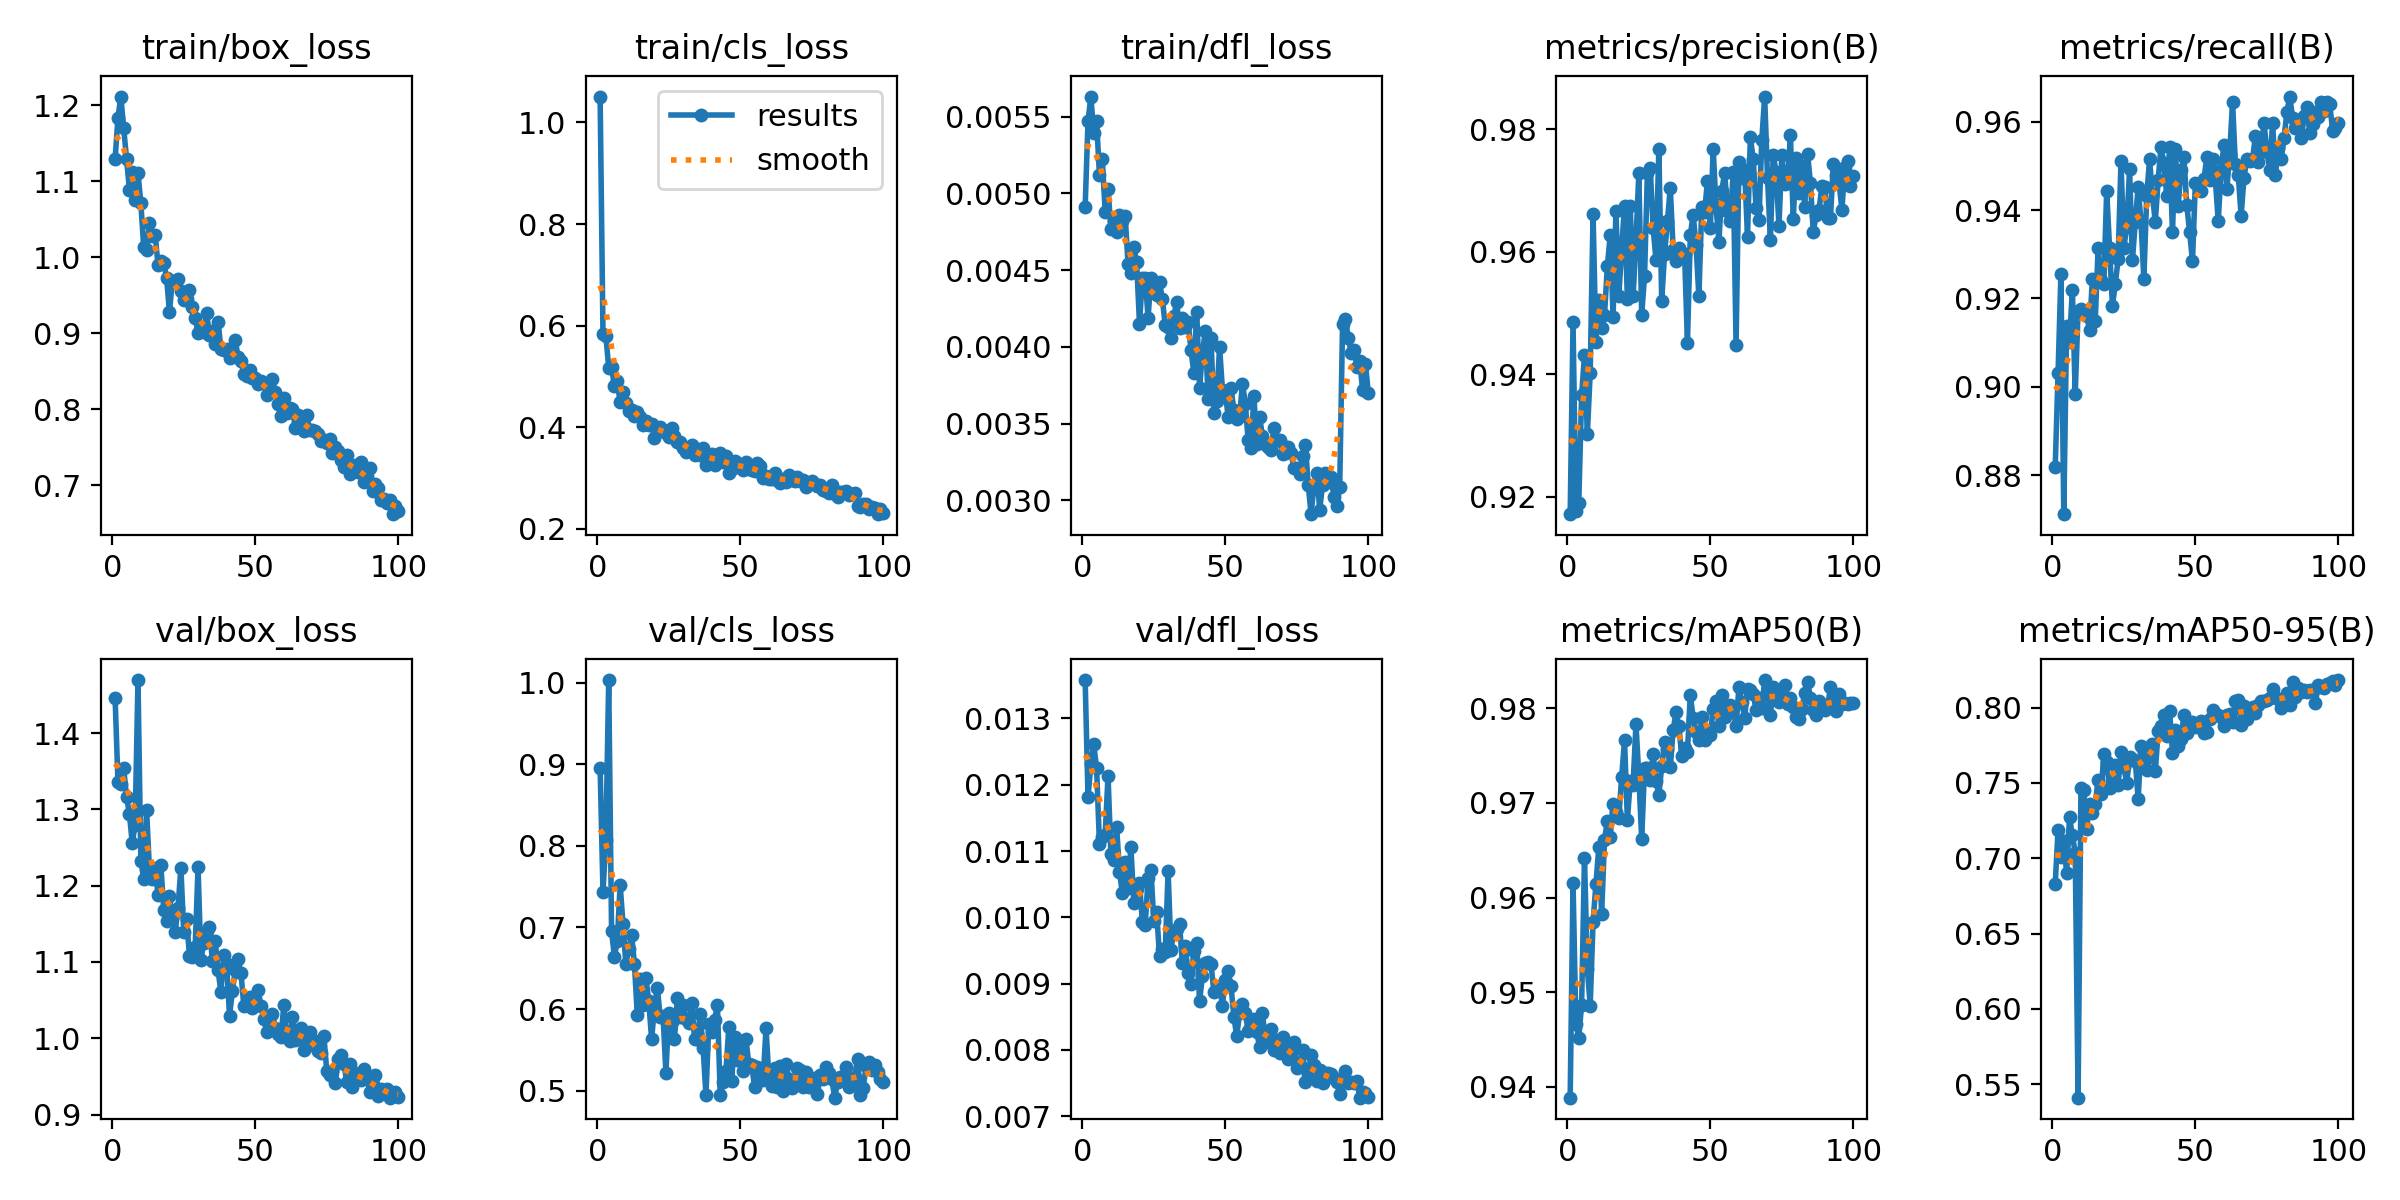

Data behind this chart, as committed beside it:
epoch, time, train/box_loss, train/cls_loss, train/dfl_loss, metrics/precision(B), metrics/recall(B), metrics/mAP50(B), metrics/mAP50-95(B), val/box_loss, val/cls_loss, val/dfl_loss, lr/pg0, lr/pg1, lr/pg2
1, 37.47, 1.129, 1.051, 0.00491, 0.9171, 0.8818, 0.9388, 0.6827, 1.446, 0.896, 0.01358, 0.0006645, 0.0006645, 0.0006645
2, 70.3, 1.184, 0.5826, 0.00547, 0.9485, 0.9031, 0.9615, 0.719, 1.336, 0.7432, 0.01181, 0.001318, 0.001318, 0.001318
3, 100.3, 1.212, 0.5799, 0.00563, 0.9176, 0.9255, 0.9466, 0.701, 1.333, 0.8078, 0.01231, 0.001958, 0.001958, 0.001958
4, 130.1, 1.17, 0.5172, 0.00539, 0.9189, 0.8712, 0.9452, 0.7116, 1.354, 1.003, 0.01261, 0.001941, 0.001941, 0.001941
5, 160.1, 1.13, 0.5183, 0.00547, 0.9365, 0.9137, 0.9487, 0.6902, 1.316, 0.6955, 0.01225, 0.001921, 0.001921, 0.001921
6, 189.4, 1.089, 0.4808, 0.00512, 0.9432, 0.9102, 0.9642, 0.7272, 1.294, 0.664, 0.01111, 0.001901, 0.001901, 0.001901
7, 218.2, 1.112, 0.4899, 0.00522, 0.9302, 0.922, 0.9525, 0.7152, 1.255, 0.6833, 0.01121, 0.001881, 0.001881, 0.001881
8, 247.6, 1.076, 0.4488, 0.00488, 0.9403, 0.8983, 0.9486, 0.7036, 1.28, 0.7522, 0.01125, 0.001861, 0.001861, 0.001861
9, 278.5, 1.111, 0.4694, 0.00503, 0.9661, 0.9173, 0.9574, 0.5411, 1.47, 0.7042, 0.01214, 0.001842, 0.001842, 0.001842
10, 307.5, 1.071, 0.4484, 0.00477, 0.9452, 0.9176, 0.9614, 0.7465, 1.233, 0.6549, 0.01096, 0.001822, 0.001822, 0.001822
11, 335.8, 1.013, 0.4308, 0.00482, 0.9521, 0.9171, 0.9653, 0.7451, 1.208, 0.6741, 0.01087, 0.001802, 0.001802, 0.001802
12, 365.6, 1.01, 0.434, 0.00475, 0.9475, 0.9161, 0.9583, 0.7192, 1.299, 0.6911, 0.01137, 0.001782, 0.001782, 0.001782
13, 393.9, 1.045, 0.4227, 0.00486, 0.9496, 0.9129, 0.9661, 0.7362, 1.222, 0.6551, 0.01069, 0.001762, 0.001762, 0.001762
14, 422, 1.029, 0.4294, 0.00482, 0.9576, 0.9244, 0.9681, 0.7297, 1.208, 0.5925, 0.01037, 0.001743, 0.001743, 0.001743
15, 451, 1.03, 0.4208, 0.00485, 0.9627, 0.9149, 0.9664, 0.7361, 1.223, 0.6372, 0.01084, 0.001723, 0.001723, 0.001723
16, 479.8, 0.9902, 0.404, 0.00454, 0.9494, 0.9314, 0.9698, 0.7522, 1.188, 0.605, 0.01044, 0.001703, 0.001703, 0.001703
17, 509.7, 0.9958, 0.4124, 0.00448, 0.9666, 0.9241, 0.969, 0.7425, 1.227, 0.6381, 0.01106, 0.001683, 0.001683, 0.001683
18, 538.4, 0.9926, 0.4046, 0.00465, 0.9527, 0.9232, 0.9684, 0.7692, 1.168, 0.6098, 0.01022, 0.001663, 0.001663, 0.001663
19, 568.1, 0.9732, 0.4067, 0.00455, 0.9604, 0.9444, 0.9728, 0.7637, 1.154, 0.5627, 0.01043, 0.001644, 0.001644, 0.001644
20, 596.6, 0.9282, 0.3779, 0.00415, 0.9675, 0.9314, 0.9766, 0.7467, 1.186, 0.6028, 0.01052, 0.001624, 0.001624, 0.001624
21, 625.5, 0.9683, 0.398, 0.00445, 0.9522, 0.9184, 0.9682, 0.7505, 1.157, 0.6259, 0.00993, 0.001604, 0.001604, 0.001604
22, 653.7, 0.9694, 0.3997, 0.00445, 0.9675, 0.9232, 0.9723, 0.762, 1.139, 0.5906, 0.00989, 0.001584, 0.001584, 0.001584
23, 682.1, 0.9711, 0.3943, 0.00419, 0.9527, 0.929, 0.9719, 0.7485, 1.171, 0.5916, 0.01059, 0.001564, 0.001564, 0.001564
24, 710.8, 0.9554, 0.3893, 0.00445, 0.9617, 0.9511, 0.9784, 0.7709, 1.223, 0.5219, 0.01072, 0.001545, 0.001545, 0.001545
25, 739.3, 0.9444, 0.381, 0.00442, 0.9728, 0.9314, 0.9729, 0.7609, 1.139, 0.5949, 0.00994, 0.001525, 0.001525, 0.001525
26, 768, 0.9457, 0.3974, 0.00434, 0.9497, 0.9362, 0.9661, 0.7497, 1.156, 0.5843, 0.01008, 0.001505, 0.001505, 0.001505
27, 796.5, 0.9566, 0.3826, 0.00442, 0.956, 0.9493, 0.9737, 0.7671, 1.108, 0.5633, 0.00941, 0.001485, 0.001485, 0.001485
28, 824.6, 0.9352, 0.3706, 0.00431, 0.9728, 0.9286, 0.9737, 0.7657, 1.106, 0.6131, 0.00952, 0.001465, 0.001465, 0.001465
29, 853.6, 0.9201, 0.3712, 0.00414, 0.9736, 0.9374, 0.9725, 0.7648, 1.12, 0.5901, 0.00947, 0.001446, 0.001446, 0.001446
30, 882.5, 0.901, 0.3596, 0.00413, 0.9638, 0.9451, 0.9751, 0.7394, 1.224, 0.6047, 0.0107, 0.001426, 0.001426, 0.001426
31, 911.3, 0.9079, 0.3508, 0.00406, 0.9587, 0.9374, 0.9723, 0.7745, 1.103, 0.5872, 0.00951, 0.001406, 0.001406, 0.001406
32, 939.6, 0.9021, 0.3593, 0.0042, 0.9768, 0.9244, 0.9709, 0.7697, 1.126, 0.5833, 0.0098, 0.001386, 0.001386, 0.001386
33, 969.1, 0.9267, 0.3642, 0.00429, 0.952, 0.9433, 0.9739, 0.7584, 1.14, 0.6071, 0.00983, 0.001366, 0.001366, 0.001366
34, 997.3, 0.8973, 0.3445, 0.00412, 0.9596, 0.9515, 0.9765, 0.7671, 1.146, 0.5637, 0.0099, 0.001347, 0.001347, 0.001347
35, 1026, 0.9032, 0.3569, 0.00419, 0.9649, 0.9433, 0.9757, 0.7756, 1.102, 0.5635, 0.00931, 0.001327, 0.001327, 0.001327
36, 1055, 0.8862, 0.3445, 0.00413, 0.9704, 0.9374, 0.9738, 0.7577, 1.127, 0.5942, 0.00957, 0.001307, 0.001307, 0.001307
37, 1083, 0.9153, 0.3586, 0.00416, 0.9603, 0.9468, 0.9777, 0.7843, 1.089, 0.552, 0.00916, 0.001287, 0.001287, 0.001287
38, 1111, 0.8799, 0.3255, 0.00398, 0.9585, 0.9544, 0.9796, 0.7878, 1.061, 0.4946, 0.009, 0.001267, 0.001267, 0.001267
39, 1140, 0.8779, 0.3307, 0.00383, 0.9606, 0.9506, 0.9781, 0.7953, 1.11, 0.5812, 0.0095, 0.001248, 0.001248, 0.001248
40, 1169, 0.8798, 0.3475, 0.00423, 0.9591, 0.9431, 0.975, 0.781, 1.097, 0.5718, 0.00962, 0.001228, 0.001228, 0.001228
41, 1198, 0.8673, 0.326, 0.00373, 0.9596, 0.9542, 0.9758, 0.7978, 1.029, 0.587, 0.00874, 0.001208, 0.001208, 0.001208
42, 1228, 0.8729, 0.3368, 0.00396, 0.9451, 0.935, 0.9754, 0.7701, 1.062, 0.6048, 0.00911, 0.001188, 0.001188, 0.001188
43, 1258, 0.891, 0.3496, 0.0041, 0.9627, 0.9539, 0.9814, 0.7851, 1.089, 0.4944, 0.00931, 0.001168, 0.001168, 0.001168
44, 1288, 0.869, 0.3313, 0.00366, 0.966, 0.941, 0.979, 0.7743, 1.104, 0.5106, 0.00933, 0.001149, 0.001149, 0.001149
45, 1317, 0.8638, 0.3427, 0.00406, 0.9611, 0.9492, 0.9775, 0.7791, 1.086, 0.5245, 0.00929, 0.001129, 0.001129, 0.001129
46, 1346, 0.8467, 0.3099, 0.00357, 0.9527, 0.952, 0.9766, 0.7954, 1.043, 0.5783, 0.00888, 0.001109, 0.001109, 0.001109
47, 1376, 0.8436, 0.3168, 0.00365, 0.9672, 0.9411, 0.979, 0.7831, 1.045, 0.5121, 0.00894, 0.001089, 0.001089, 0.001089
48, 1405, 0.8514, 0.3329, 0.004, 0.9665, 0.935, 0.9766, 0.7889, 1.054, 0.5662, 0.00896, 0.001069, 0.001069, 0.001069
49, 1434, 0.8409, 0.3294, 0.00372, 0.9716, 0.9285, 0.9776, 0.7905, 1.039, 0.5374, 0.00867, 0.00105, 0.00105, 0.00105
50, 1464, 0.8408, 0.3215, 0.00371, 0.9639, 0.9461, 0.9772, 0.7868, 1.049, 0.5525, 0.00906, 0.00103, 0.00103, 0.00103
51, 1493, 0.8331, 0.3154, 0.00354, 0.9768, 0.9456, 0.98, 0.788, 1.064, 0.5244, 0.00919, 0.00101, 0.00101, 0.00101
52, 1521, 0.8373, 0.332, 0.00373, 0.9673, 0.9444, 0.9808, 0.7911, 1.042, 0.5627, 0.00896, 0.0009902, 0.0009902, 0.0009902
53, 1551, 0.8348, 0.3166, 0.00359, 0.9616, 0.947, 0.9782, 0.7833, 1.025, 0.5321, 0.0085, 0.0009704, 0.0009704, 0.0009704
54, 1579, 0.8192, 0.3146, 0.00353, 0.9699, 0.9519, 0.9815, 0.7839, 1.009, 0.5312, 0.00821, 0.0009506, 0.0009506, 0.0009506
55, 1607, 0.8224, 0.3137, 0.00355, 0.9728, 0.9468, 0.9791, 0.7927, 1.018, 0.5047, 0.00856, 0.0009308, 0.0009308, 0.0009308
56, 1636, 0.8397, 0.3299, 0.00376, 0.9666, 0.9515, 0.9796, 0.7986, 1.032, 0.529, 0.0087, 0.000911, 0.000911, 0.000911
57, 1664, 0.8226, 0.324, 0.00363, 0.9649, 0.9468, 0.9804, 0.7957, 1.013, 0.5249, 0.00856, 0.0008912, 0.0008912, 0.0008912
58, 1693, 0.8075, 0.3003, 0.00339, 0.973, 0.9375, 0.9801, 0.795, 1.006, 0.5134, 0.00828, 0.0008714, 0.0008714, 0.0008714
59, 1722, 0.7915, 0.3028, 0.00334, 0.9447, 0.9492, 0.9781, 0.7939, 1.002, 0.5769, 0.00836, 0.0008516, 0.0008516, 0.0008516
60, 1749, 0.8152, 0.2988, 0.00368, 0.9747, 0.9547, 0.9822, 0.7875, 1.043, 0.5157, 0.00846, 0.0008318, 0.0008318, 0.0008318
... 40 more rows
